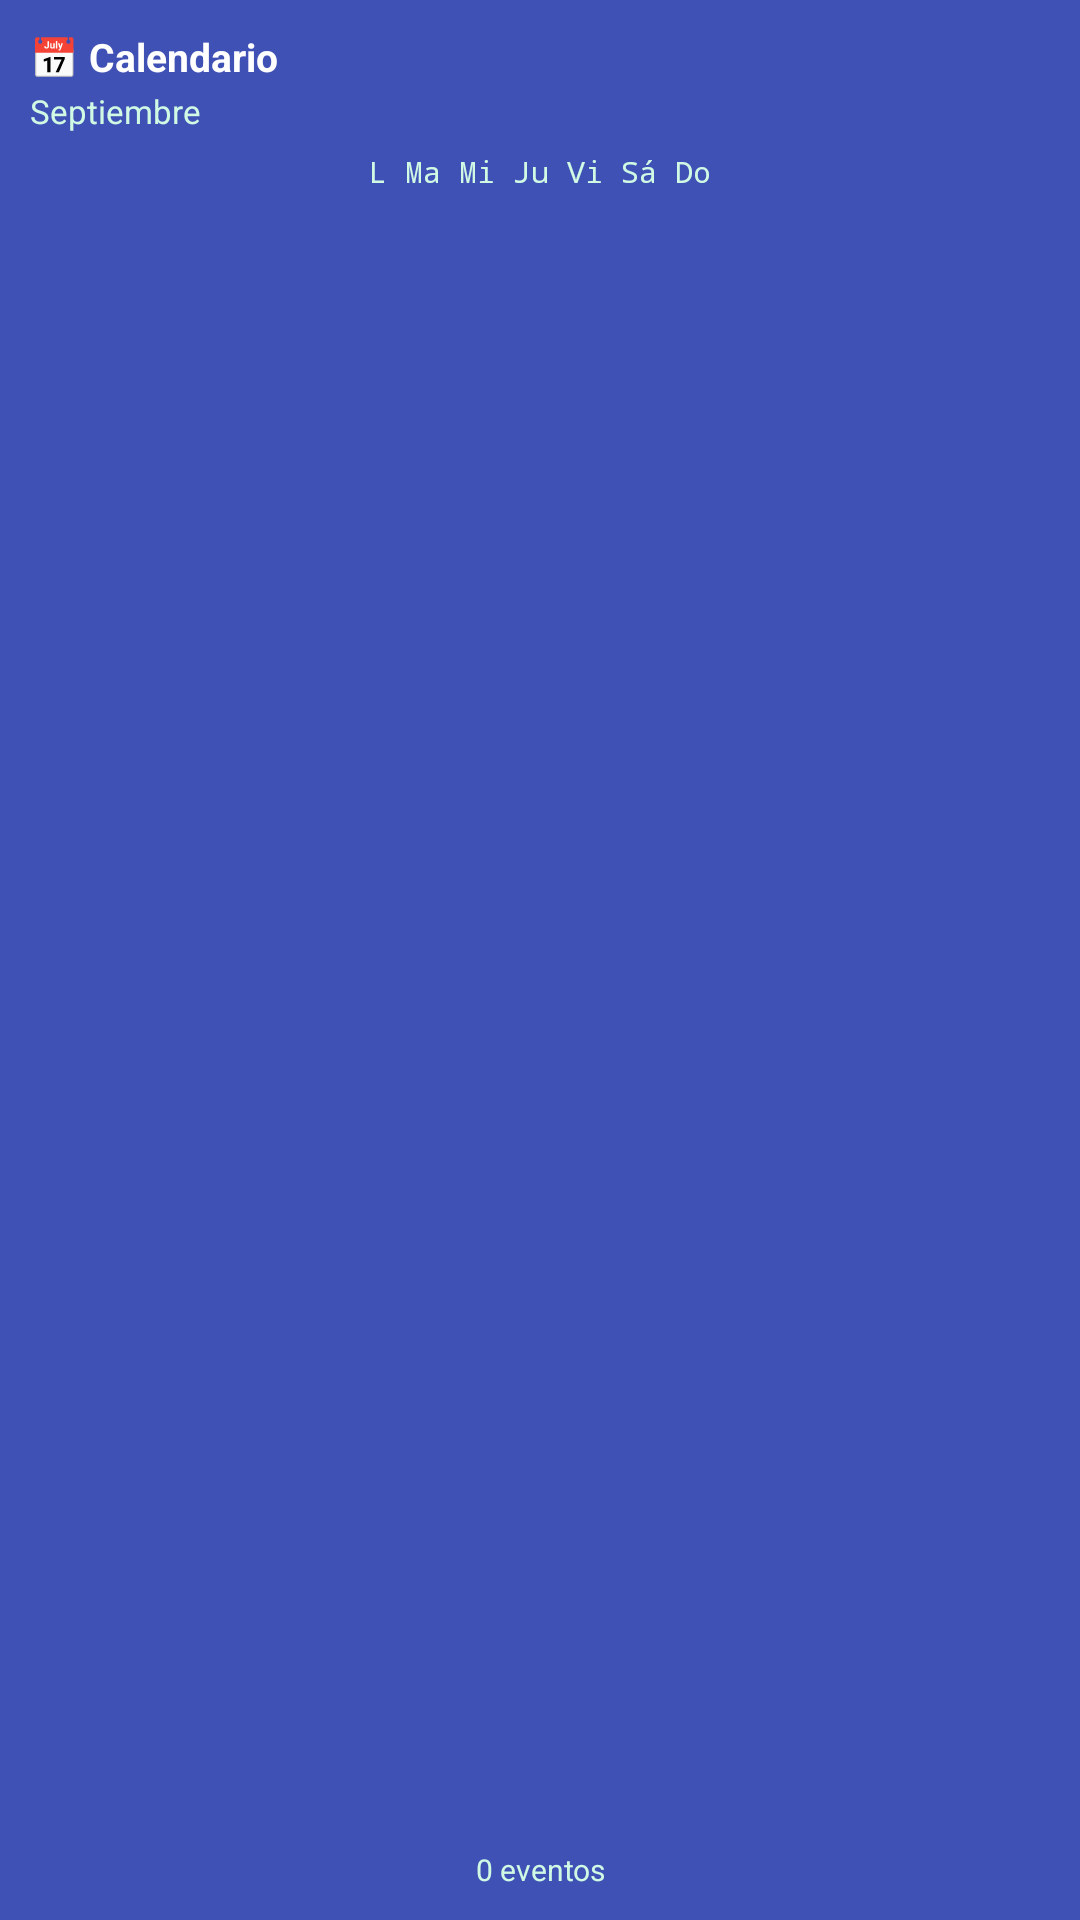

This screen was rendered from an Android layout file. Write that file and the resources it references.
<!-- AndroidManifest.xml: application theme Theme.OasisCheck -->
<!-- res/layout/widget_calendario.xml -->
<?xml version="1.0" encoding="utf-8"?>
<LinearLayout xmlns:android="http://schemas.android.com/apk/res/android"
    android:id="@+id/widget_root"
    android:layout_width="match_parent"
    android:layout_height="match_parent"
    android:background="@color/toolbar_background"
    android:orientation="vertical"
    android:padding="10dp">

    <TextView
        android:layout_width="match_parent"
        android:layout_height="wrap_content"
        android:text="📅 Calendario"
        android:textColor="#FFFFFF"
        android:textSize="13sp"
        android:textStyle="bold" />

    <TextView
        android:id="@+id/tv_mes"
        android:layout_width="match_parent"
        android:layout_height="wrap_content"
        android:layout_marginTop="2dp"
        android:text="@string/septiembre"
        android:textColor="@color/green_primary_light"
        android:textSize="11sp" />

    <TextView
        android:id="@+id/tv_semana"
        android:layout_width="match_parent"
        android:layout_height="wrap_content"
        android:layout_marginTop="6dp"
        android:gravity="center"
        android:text="@string/calendar_week_header"
        android:textColor="@color/green_primary_light"
        android:textSize="10sp"
        android:typeface="monospace" />

    <TextView
        android:id="@+id/tv_calendario"
        android:layout_width="match_parent"
        android:layout_height="0dp"
        android:layout_weight="1"
        android:layout_marginTop="2dp"
        android:gravity="center"
        android:text=""
        android:textColor="#FFFFFF"
        android:textSize="10sp"
        android:typeface="monospace" />

    <TextView
        android:id="@+id/tv_eventos"
        android:layout_width="match_parent"
        android:layout_height="wrap_content"
        android:layout_marginTop="4dp"
        android:gravity="center"
        android:text="@string/calendar_eventos_0"
        android:textColor="@color/green_primary_light"
        android:textSize="10sp" />

</LinearLayout>
<!-- resources referenced by this layout -->
<resources>
  <color name="green_primary_light">#D1FAE5</color>
  <color name="toolbar_background">#3F51B5</color>
  <string name="calendar_eventos_0">0 eventos</string>
  <string name="calendar_week_header">L Ma Mi Ju Vi Sá Do</string>
  <string name="septiembre">Septiembre</string>
  <style name="Theme.OasisCheck" parent="Theme.MaterialComponents.DayNight.NoActionBar">
          <item name="colorPrimary">@color/green_primary</item>
          <item name="colorPrimaryDark">@color/green_primary_dark</item>
          <item name="colorAccent">@color/green_primary</item>
          <item name="colorSecondary">@color/green_primary</item>
          <item name="colorOnSurface">@color/text_primary</item>
          <item name="android:statusBarColor">@color/status_bar</item>
          <item name="android:windowLightStatusBar">true</item>
          <item name="android:windowLightNavigationBar">true</item>
      </style>
  <color name="green_primary">#10B981</color>
  <color name="green_primary_dark">#059669</color>
  <color name="text_primary">#111827</color>
  <color name="status_bar">#FFFFFF</color>
</resources>
